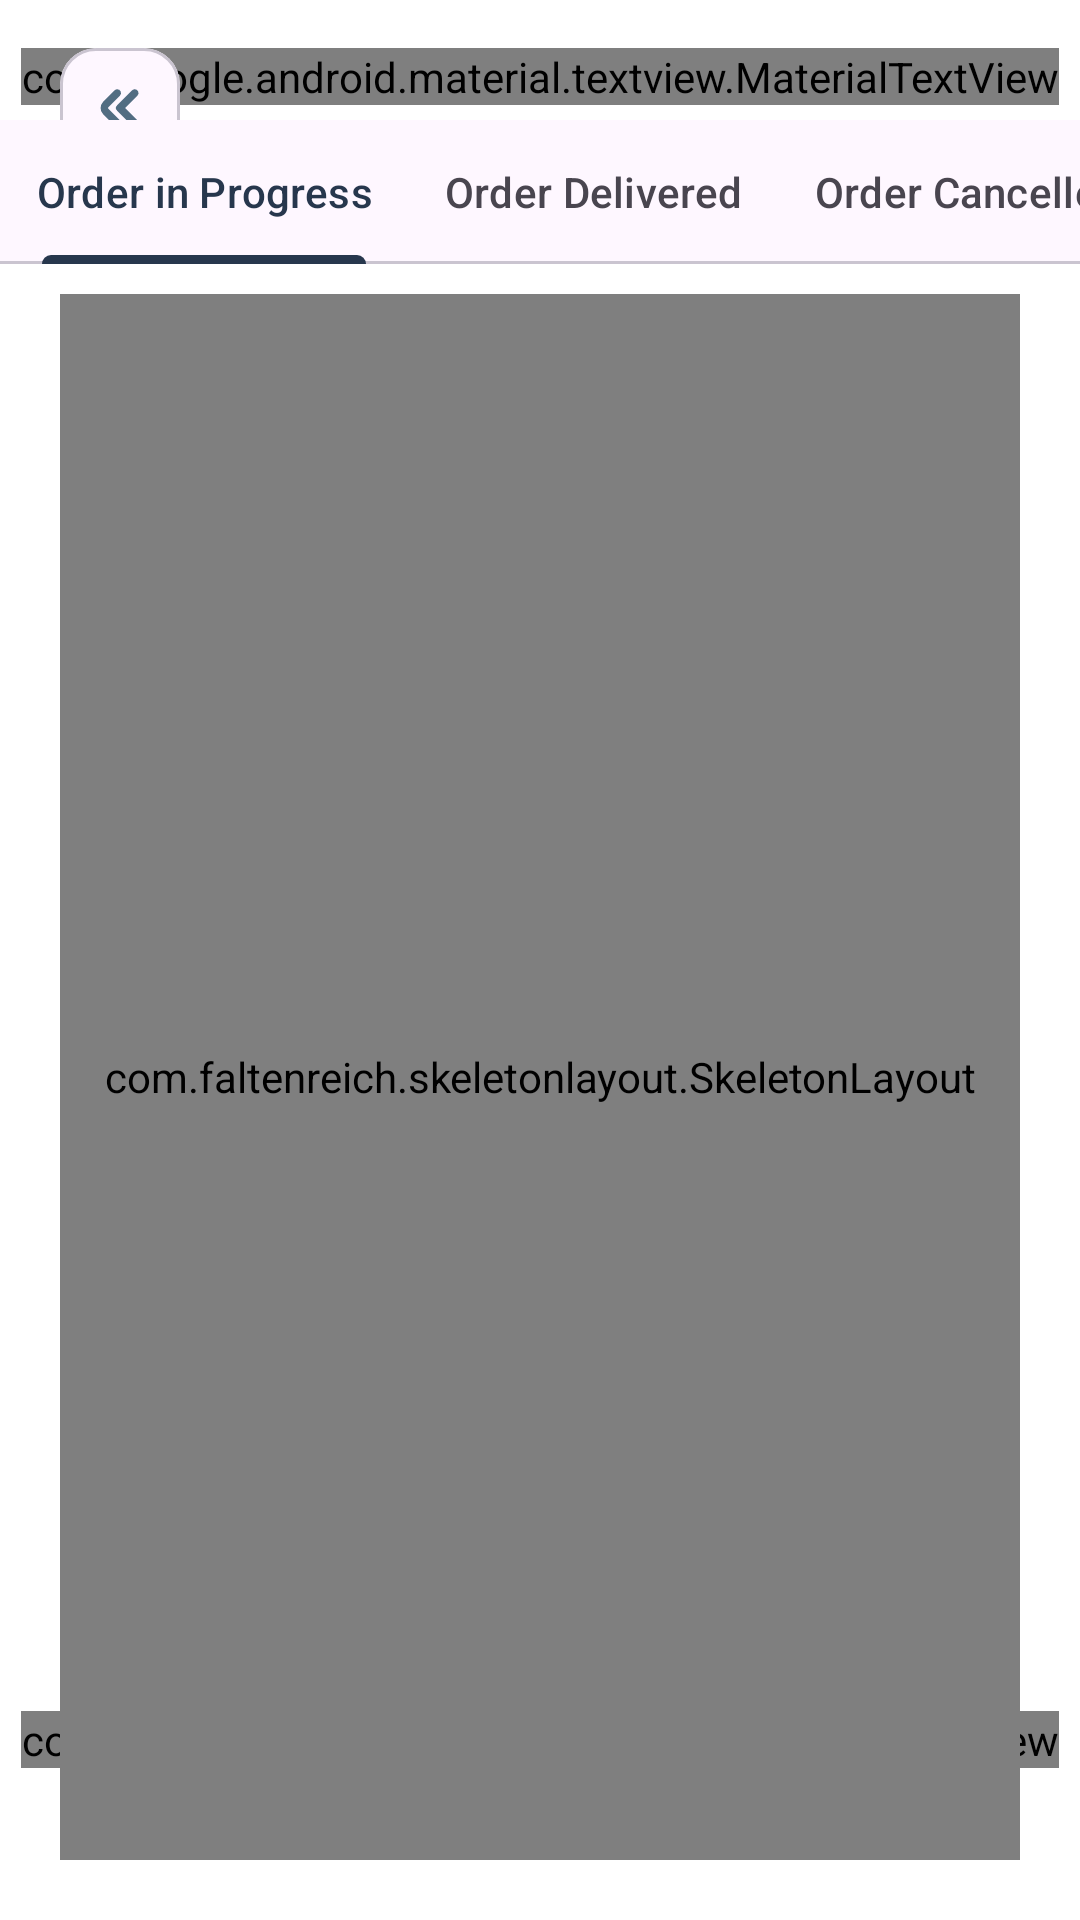

This screen was rendered from an Android layout file. Write that file and the resources it references.
<!-- AndroidManifest.xml: application theme Theme.UnrealFurniture -->
<!-- res/layout/myorders_activity.xml -->
<?xml version="1.0" encoding="utf-8"?>
<androidx.constraintlayout.widget.ConstraintLayout xmlns:android="http://schemas.android.com/apk/res/android"
    xmlns:app="http://schemas.android.com/apk/res-auto"
    xmlns:tools="http://schemas.android.com/tools"
    android:layout_width="match_parent"
    android:layout_height="match_parent"
    android:background="@color/white"
    tools:context=".MyOrdersActivity">

    <com.google.android.material.textview.MaterialTextView
        android:id="@+id/materialTextView15"
        android:layout_width="wrap_content"
        android:layout_height="wrap_content"
        android:layout_marginTop="16dp"
        android:fontFamily="@font/satoshibold"
        android:text="My Orders"
        android:textColor="@color/darker"
        android:textSize="30sp"
        app:layout_constraintEnd_toEndOf="parent"
        app:layout_constraintStart_toStartOf="parent"
        app:layout_constraintTop_toTopOf="parent" />

    <com.google.android.material.card.MaterialCardView
        android:id="@+id/goBack"
        android:layout_width="wrap_content"
        android:layout_height="wrap_content"
        android:layout_marginLeft="20dp"
        android:layout_marginTop="16dp"
        app:layout_constraintStart_toStartOf="parent"
        app:layout_constraintTop_toTopOf="parent">

        <com.google.android.material.imageview.ShapeableImageView
            android:id="@+id/goBack"
            android:layout_width="wrap_content"
            android:layout_height="wrap_content"
            android:padding="10dp"
            android:rotation="180"
            android:src="@drawable/arrow" />

    </com.google.android.material.card.MaterialCardView>

    <com.airbnb.lottie.LottieAnimationView
        android:id="@+id/myOrderAnimation"
        android:layout_width="300dp"
        android:layout_height="300dp"
        android:layout_marginTop="300dp"
        app:layout_constraintEnd_toEndOf="parent"
        app:layout_constraintHorizontal_bias="0.494"
        app:layout_constraintStart_toStartOf="parent"
        app:layout_constraintTop_toTopOf="parent"
        app:lottie_autoPlay="true"
        app:lottie_loop="true"
        app:lottie_rawRes="@raw/myorder" />

    <com.google.android.material.textview.MaterialTextView
        android:id="@+id/emptyOrderTextView"
        android:layout_width="wrap_content"
        android:layout_height="wrap_content"
        android:layout_marginTop="-30dp"
        android:fontFamily="@font/satoshibold"
        android:text="No Orders Placed Yet!"
        android:textColor="@color/darker"
        android:textSize="20sp"
        app:layout_constraintEnd_toEndOf="parent"
        app:layout_constraintStart_toStartOf="parent"
        app:layout_constraintTop_toBottomOf="@+id/myOrderAnimation" />

    <com.google.android.material.tabs.TabLayout
        android:id="@+id/myOrdersTabLayout"
        android:layout_width="match_parent"
        android:layout_height="wrap_content"
        android:layout_marginTop="5dp"
        app:layout_constraintEnd_toEndOf="parent"
        app:layout_constraintStart_toStartOf="parent"
        app:layout_constraintTop_toBottomOf="@+id/materialTextView15"
        app:tabMode="scrollable">

        <com.google.android.material.tabs.TabItem
            android:layout_width="wrap_content"
            android:layout_height="wrap_content"
            android:text="Order in Progress" />

        <com.google.android.material.tabs.TabItem
            android:layout_width="wrap_content"
            android:layout_height="wrap_content"
            android:text="Order Delivered" />

        <com.google.android.material.tabs.TabItem
            android:layout_width="wrap_content"
            android:layout_height="wrap_content"
            android:text="Order Cancelled" />

    </com.google.android.material.tabs.TabLayout>

    <com.faltenreich.skeletonlayout.SkeletonLayout
        android:id="@+id/skeletonLayout"
        android:layout_width="match_parent"
        android:layout_height="0dp"
        android:layout_marginLeft="20dp"
        android:layout_marginTop="10dp"
        android:layout_marginRight="20dp"
        android:layout_marginBottom="20dp"
        app:layout_constraintBottom_toBottomOf="parent"
        app:layout_constraintEnd_toEndOf="parent"
        app:layout_constraintStart_toStartOf="parent"
        app:layout_constraintTop_toBottomOf="@+id/myOrdersTabLayout"
        app:maskCornerRadius="10dp"
        app:shimmerAngle="15">

        <androidx.recyclerview.widget.RecyclerView
            android:id="@+id/myOrderRecyclerView"
            android:layout_width="match_parent"
            android:layout_height="wrap_content"
            app:layout_constraintVertical_bias="0.0" />
    </com.faltenreich.skeletonlayout.SkeletonLayout>

</androidx.constraintlayout.widget.ConstraintLayout>
<!-- resources referenced by this layout -->
<resources>
  <color name="darker">#FF27374D</color>
  <color name="white">#FFFFFFFF</color>
  <!-- drawable arrow (drawable) -->
  <vector xmlns:android="http://schemas.android.com/apk/res/android"
      android:width="20dp"
      android:height="20dp"
      android:viewportWidth="24"
      android:viewportHeight="24">
    <path
        android:fillColor="@color/dark"
        android:pathData="M13.1,19.5a1.5,1.5 0,0 1,-1.061 -2.561l4.586,-4.585a0.5,0.5 0,0 0,0 -0.708L12.043,7.061a1.5,1.5 0,0 1,2.121 -2.122L18.75,9.525a3.505,3.505 0,0 1,0 4.95l-4.586,4.586A1.5,1.5 0,0 1,13.1 19.5Z"/>
    <path
        android:fillColor="@color/dark"
        android:pathData="M6.1,19.5a1.5,1.5 0,0 1,-1.061 -2.561L9.982,12 5.043,7.061A1.5,1.5 0,0 1,7.164 4.939l6,6a1.5,1.5 0,0 1,0 2.122l-6,6A1.5,1.5 0,0 1,6.1 19.5Z"/>
  </vector>
  <style name="Theme.UnrealFurniture" parent="Base.Theme.UnrealFurniture" />
  <color name="dark">#FF526D82</color>
  <style name="Base.Theme.UnrealFurniture" parent="Theme.Material3.DayNight.NoActionBar">
          
          <item name="android:statusBarColor">@color/darker</item>
  
          
          <item name="colorPrimary">@color/darker</item>
          <item name="colorPrimaryVariant">@color/light</item>
  
          
          <item name="android:buttonStyle">@style/Widget.UnrealFurniture.Button</item>
  
          
          <item name="android:textColorPrimary">@color/dark</item>
          <item name="android:textColorSecondary">@color/light</item>
  
          
          <item name="android:editTextColor">@color/dark</item>
      </style>
  <color name="light">#FF9DB2BF</color>
  <style name="Widget.UnrealFurniture.Button" parent="Widget.Material3.Button">
          <item name="backgroundTint">@color/darker</item>
          <item name="android:textColor">@color/lightest</item>
      </style>
  <color name="lightest">#FFDDE6ED</color>
</resources>
